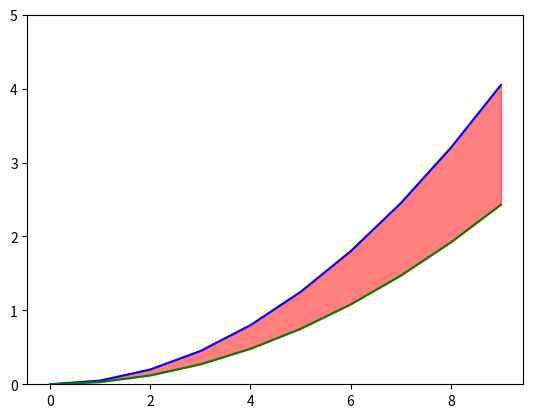

Generate this figure with matplotlib:
# Fill between 2 lines
import matplotlib.pyplot as plt
import numpy as np

X = np.arange(0,10)
Y1 = 0.05*X*X
Y2 = 0.03*X*X

plt.ylim(0, 5)
plt.plot(X, Y1, color='blue')
plt.plot(X, Y2, color='green')
plt.fill_between(X, Y1, Y2, color='red', alpha=0.5)
plt.show()
